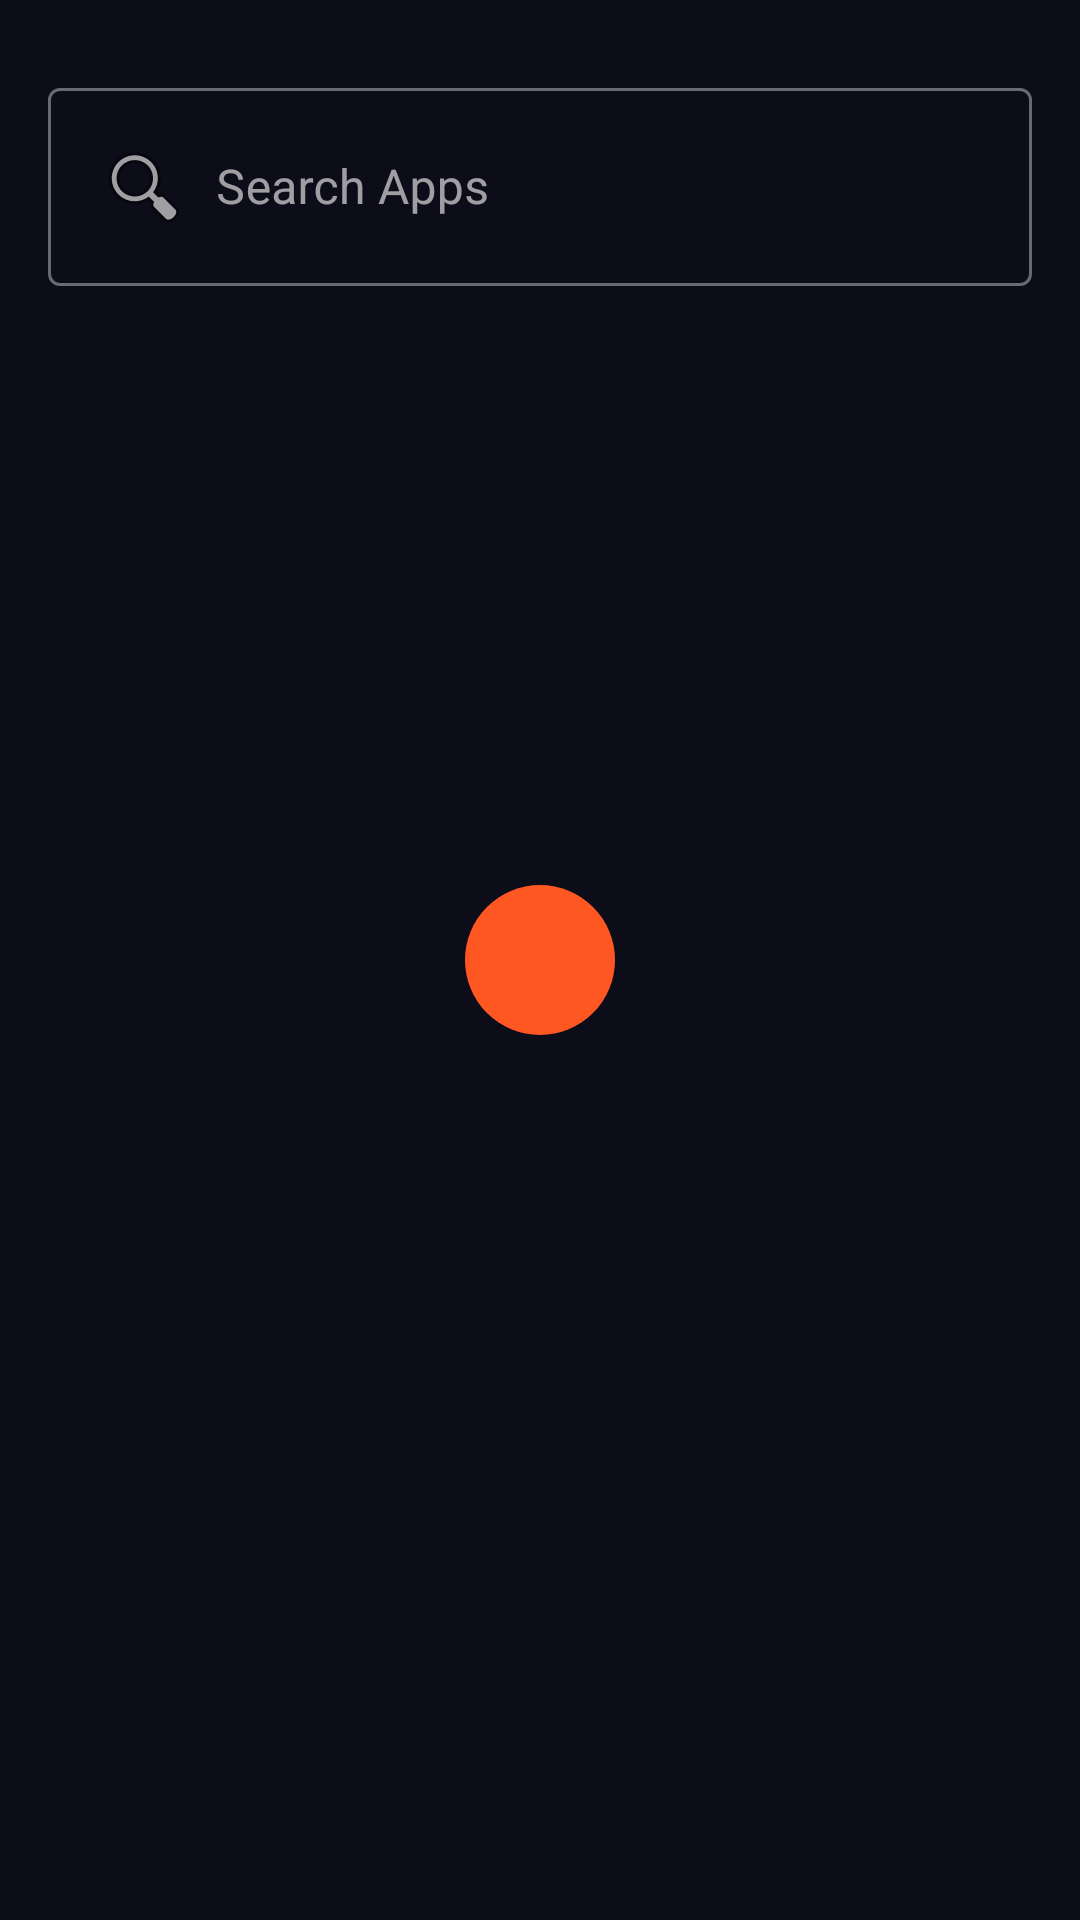

Here is an Android app screen rendered from its layout file. Give the layout XML and the strings, colors and styles it references.
<!-- AndroidManifest.xml: application theme Theme.Addiction20 -->
<!-- res/layout/activity_main3.xml -->
<?xml version="1.0" encoding="utf-8"?>
<FrameLayout xmlns:android="http://schemas.android.com/apk/res/android"
    android:layout_width="match_parent"
    android:layout_height="match_parent">

    
    <LinearLayout
        android:layout_width="match_parent"
        android:layout_height="match_parent"
        android:orientation="vertical"
        android:padding="16dp">

        <com.google.android.material.textfield.TextInputLayout
            style="@style/Widget.MaterialComponents.TextInputLayout.OutlinedBox"
            android:layout_width="match_parent"
            android:layout_height="wrap_content"
            android:layout_marginTop="8dp">

            <com.google.android.material.textfield.TextInputEditText
                android:id="@+id/searchBar"
                android:layout_width="match_parent"
                android:layout_height="wrap_content"
                android:drawableStart="@android:drawable/ic_menu_search"
                android:drawablePadding="8dp"
                android:hint="Search Apps"
                android:singleLine="true" />
        </com.google.android.material.textfield.TextInputLayout>

        <androidx.recyclerview.widget.RecyclerView
            android:id="@+id/recyclerView"
            android:layout_width="match_parent"
            android:layout_height="0dp"
            android:layout_weight="1"
            android:layout_marginTop="8dp" />
    </LinearLayout>

    
    <include
        layout="@layout/circular_menu"
        android:id="@+id/drag_handle_container"
        android:layout_width="match_parent"
        android:layout_height="match_parent"
        android:elevation="20dp" />
</FrameLayout>
<!-- res/layout/circular_menu.xml (included above) -->
<?xml version="1.0" encoding="utf-8"?>
<FrameLayout xmlns:android="http://schemas.android.com/apk/res/android"
    android:layout_width="match_parent"
    android:layout_height="match_parent"
    xmlns:app="http://schemas.android.com/apk/res-auto">

    
    <FrameLayout
        android:id="@+id/drag_handle"
        android:layout_width="50dp"
        android:layout_height="50dp"
        android:layout_margin="5dp"
        android:background="@drawable/circle_shape"
        android:layout_gravity="center">

        <ImageView
            android:layout_width="30dp"
            android:layout_height="30dp"
            android:layout_gravity="center"
            android:src="@drawable/unlock"
            android:scaleType="fitCenter" />
    </FrameLayout>


</FrameLayout>
<!-- resources referenced by this layout -->
<resources>
  <!-- drawable circle_shape (drawable) -->
  <shape xmlns:android="http://schemas.android.com/apk/res/android"
      android:shape="oval">
      <solid android:color="#FF5722" /> 
  </shape>
  <style name="Theme.Addiction20" parent="Base.Theme.Addiction20" />
  <style name="Base.Theme.Addiction20" parent="Theme.Material3.Dark.NoActionBar">
          <item name="colorPrimary">@color/purple_primary</item>
          <item name="colorPrimaryVariant">@color/purple_dim</item>
          <item name="colorOnPrimary">@color/white</item>
          <item name="colorSecondary">@color/purple_accent</item>
          <item name="colorOnSecondary">@color/white</item>
          <item name="colorSurface">@color/dark_surface</item>
          <item name="colorOnSurface">@color/text_primary</item>
          <item name="android:colorBackground">@color/dark_bg</item>
          <item name="colorOnBackground">@color/text_primary</item>
          <item name="android:textColorPrimary">@color/text_primary</item>
          <item name="android:textColorSecondary">@color/text_secondary</item>
          <item name="android:statusBarColor">@color/dark_bg</item>
          <item name="android:navigationBarColor">@color/dark_surface</item>
          <item name="android:windowLightStatusBar" tools:targetApi="23">false</item>
      </style>
  <color name="purple_primary">#7C3AED</color>
  <color name="purple_dim">#3D2070</color>
  <color name="white">#FFFFFFFF</color>
  <color name="purple_accent">#A855F7</color>
  <color name="dark_surface">#12122A</color>
  <color name="text_primary">#FFFFFF</color>
  <color name="dark_bg">#0D0D1A</color>
  <color name="text_secondary">#BBBBCC</color>
</resources>
